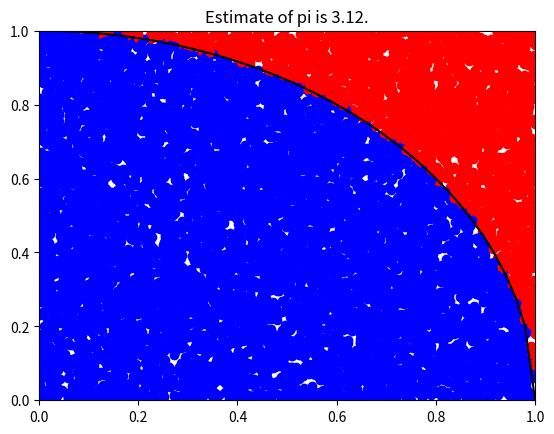

The script that saved this image:
import matplotlib.pyplot as plt
import numpy as np
import matplotlib.animation as animation

trials = 10000

fig, ax = plt.subplots()
count = 0

for j in range(0, trials):
    x = np.random.uniform(0,1)
    y = np.random.uniform(0,1)

    r = np.sqrt(x**2 + y**2)
        
    if r <= 1:
        count += 1
        plt.plot(x, y, 'bo')
    else:
        plt.plot(x,y, 'ro')



x_circle = np.linspace(0,1)
y_circle = np.sqrt(1-x_circle**2)
plt.plot(x_circle, y_circle, 'k-')
plt.xlim(0,1)
plt.ylim(0,1)
pi = 4*count/trials
plt.title(f"Estimate of pi is {pi}.")
plt.show()